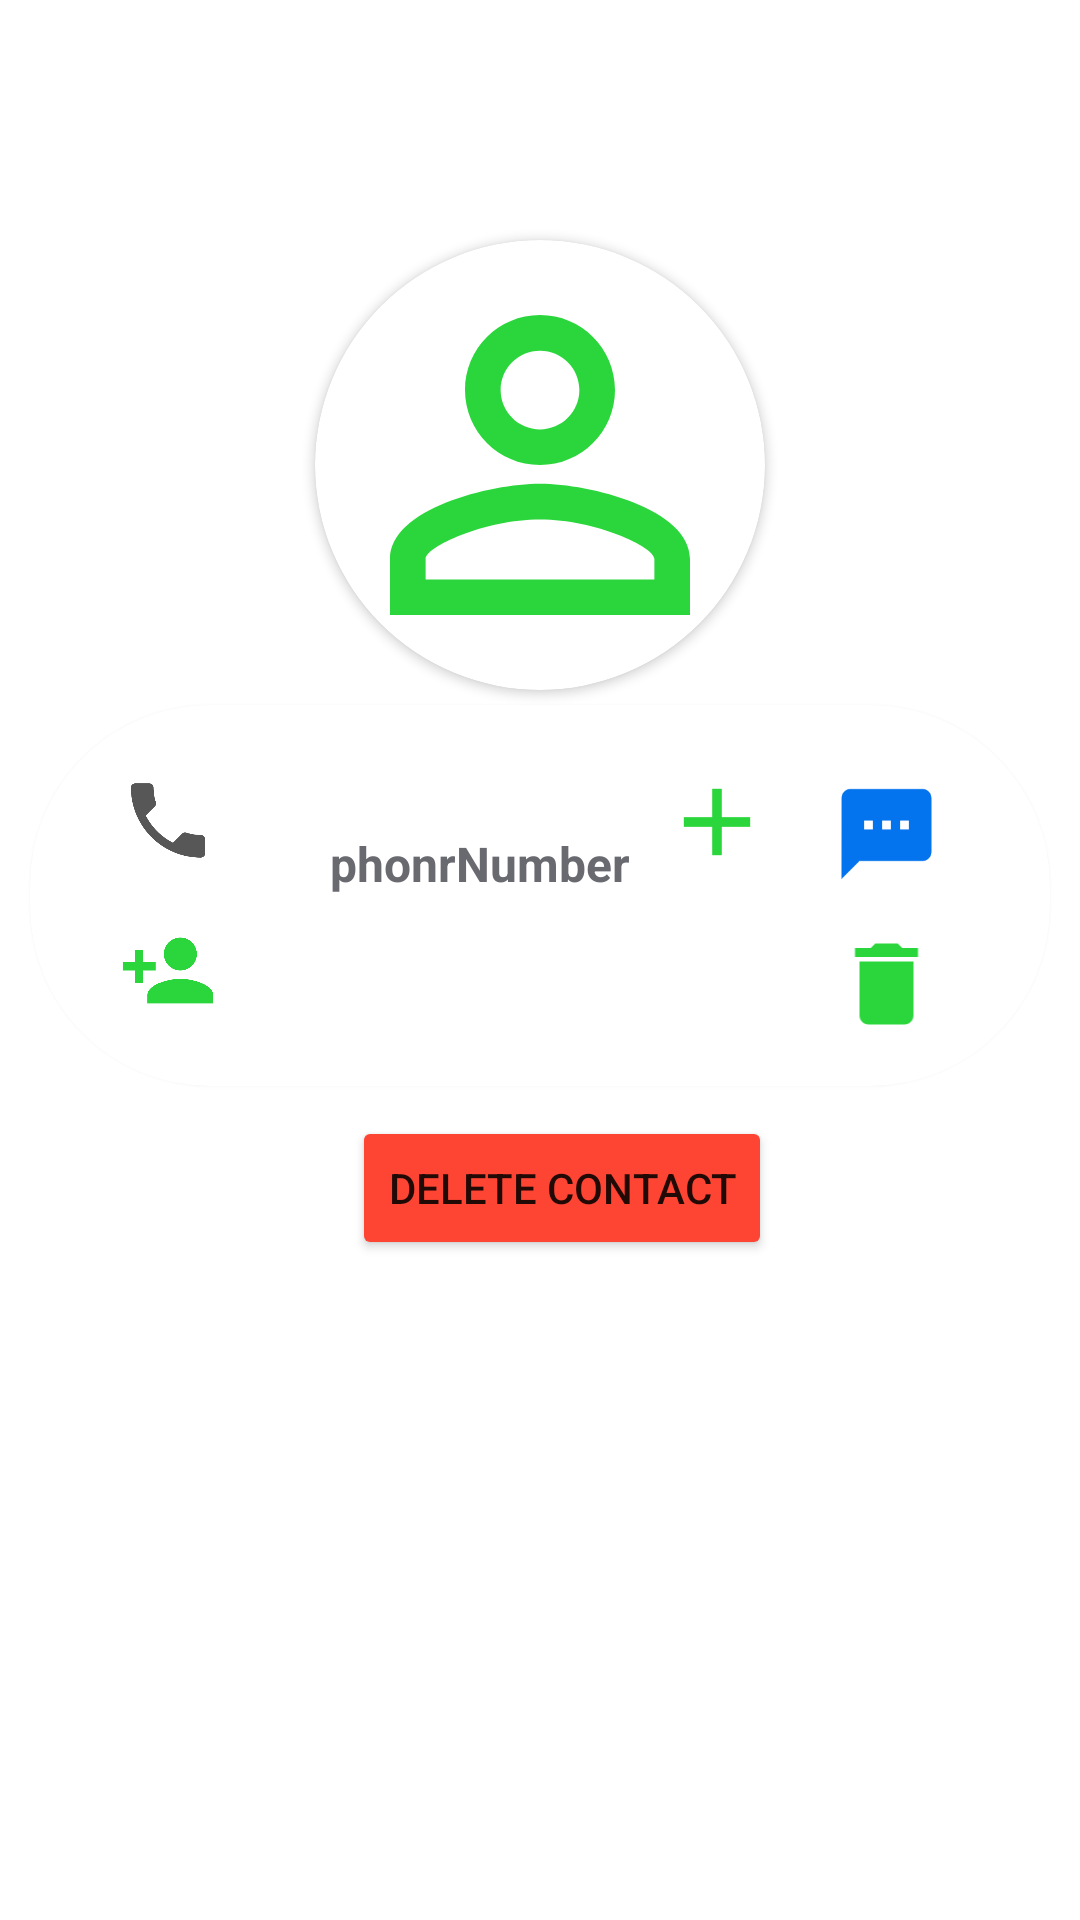

Reconstruct the res/layout file that produces this screen, plus the resources it refers to.
<!-- AndroidManifest.xml: application theme Theme.MyWeekSixContactApp -->
<!-- res/layout/activity_delete_user.xml -->
<?xml version="1.0" encoding="utf-8"?>
<androidx.constraintlayout.widget.ConstraintLayout xmlns:android="http://schemas.android.com/apk/res/android"
    xmlns:app="http://schemas.android.com/apk/res-auto"
    xmlns:tools="http://schemas.android.com/tools"
    android:layout_width="match_parent"
    android:layout_height="match_parent"

    android:backgroundTint="#dadada"
    tools:context=".DeleteUser">


    <androidx.cardview.widget.CardView
        android:id="@+id/image_card1"
        android:layout_width="150dp"
        android:layout_height="150dp"
        android:layout_marginTop="80dp"
        android:elevation="16dp"
        app:cardCornerRadius="100dp"
        app:layout_constraintEnd_toEndOf="parent"
        app:layout_constraintStart_toStartOf="parent"
        app:layout_constraintTop_toTopOf="parent">

        <ImageView
            android:id="@+id/image_person"
            android:layout_width="match_parent"
            android:layout_height="match_parent"
            android:background="@drawable/ima_icon"
            android:scaleType="fitXY"
            android:transitionName="imageZoom" />

    </androidx.cardview.widget.CardView>

    <TextView
        android:id="@+id/firstname"
        android:layout_width="match_parent"
        android:layout_height="48dp"
        android:layout_margin="10dp"
        android:gravity="center"
        android:text="contactName"
        android:textColor="@color/black"
        android:textSize="20sp"
        android:textStyle="bold"
        app:layout_constraintBottom_toTopOf="@+id/image_card"
        app:layout_constraintEnd_toEndOf="parent"
        app:layout_constraintStart_toStartOf="parent"
        app:layout_constraintTop_toBottomOf="@+id/image_card1" />


    <androidx.cardview.widget.CardView
        android:id="@+id/image_card"
        android:layout_width="match_parent"
        android:layout_height="127dp"
        android:elevation="186dp"
        android:layout_margin="10dp"
        app:cardBackgroundColor="@color/white"
        app:cardCornerRadius="60dp"
        app:layout_constraintBottom_toTopOf="@+id/d_button"
        app:layout_constraintEnd_toEndOf="parent"
        app:layout_constraintHorizontal_bias="0.555"
        app:layout_constraintStart_toStartOf="parent">

        <TextView
            android:id="@+id/phoneNumber"
            android:layout_width="wrap_content"
            android:layout_height="wrap_content"
            android:text="phonrNumber"
            android:textColor="#696970"
            android:textSize="16sp"
            android:textStyle="bold"
            android:translationX="100dp"
            android:translationY="42dp" />

        <ImageView
            android:id="@+id/deleteIcon"
            android:layout_width="39dp"
            android:layout_height="36dp"
            android:layout_gravity="right"
            android:layout_marginTop="75dp"
            android:layout_marginEnd="35dp"
            android:src="@drawable/delete_icon" />


        <ImageView
            android:id="@+id/messageIcon"
            android:layout_width="39dp"
            android:layout_height="36dp"
            android:layout_gravity="right"
            android:layout_marginTop="25dp"
            android:layout_marginEnd="35dp"
            android:src="@drawable/ic_baseline_textsms_24" />


        <ImageView
            android:id="@+id/addIcon"
            android:layout_width="42dp"
            android:layout_height="38dp"
            android:layout_gravity="right"
            android:layout_marginTop="20dp"
            android:layout_marginEnd="90dp"
            android:src="@drawable/ic_add" />

        <ImageView
            android:id="@+id/phoneIcon"
            android:layout_width="36dp"
            android:layout_height="33dp"
            android:layout_marginStart="10dp"
            android:src="@drawable/phone"
            android:translationX="18dp"
            android:translationY="22dp" />

        <ImageView
            android:id="@+id/updateIcon"
            android:layout_width="36dp"
            android:layout_height="33dp"
            android:layout_marginStart="10dp"
            android:src="@drawable/ic_baseline_person_add_24"
            android:translationX="18dp"
            android:translationY="72dp" />

    </androidx.cardview.widget.CardView>

    <Button
        android:id="@+id/d_button"
        android:layout_width="wrap_content"
        android:layout_height="wrap_content"
        android:layout_marginBottom="220dp"
        android:backgroundTint="#fe4433"
        android:text="delete contact"
        app:layout_constraintBottom_toBottomOf="parent"
        app:layout_constraintEnd_toEndOf="parent"
        app:layout_constraintHorizontal_bias="0.534"
        app:layout_constraintStart_toStartOf="parent" />


</androidx.constraintlayout.widget.ConstraintLayout>
<!-- resources referenced by this layout -->
<resources>
  <!-- drawable delete_icon (drawable) -->
  <vector android:height="24dp" android:tint="#2AD63B"
      android:viewportHeight="24" android:viewportWidth="24"
      android:width="24dp" xmlns:android="http://schemas.android.com/apk/res/android">
      <path android:fillColor="@android:color/white" android:pathData="M6,19c0,1.1 0.9,2 2,2h8c1.1,0 2,-0.9 2,-2V7H6v12zM19,4h-3.5l-1,-1h-5l-1,1H5v2h14V4z"/>
  </vector>
  <!-- drawable ic_add (drawable) -->
  <vector android:height="24dp" android:tint="#2AD63B"
      android:viewportHeight="24" android:viewportWidth="24"
      android:width="24dp" xmlns:android="http://schemas.android.com/apk/res/android">
      <path android:fillColor="@android:color/white" android:pathData="M19,13h-6v6h-2v-6H5v-2h6V5h2v6h6v2z"/>
  </vector>
  <!-- drawable ic_baseline_person_add_24 (drawable) -->
  <vector android:height="24dp" android:tint="#2AD63B"
      android:viewportHeight="24" android:viewportWidth="24"
      android:width="24dp" xmlns:android="http://schemas.android.com/apk/res/android">
      <path android:fillColor="@android:color/white" android:pathData="M15,12c2.21,0 4,-1.79 4,-4s-1.79,-4 -4,-4 -4,1.79 -4,4 1.79,4 4,4zM6,10L6,7L4,7v3L1,10v2h3v3h2v-3h3v-2L6,10zM15,14c-2.67,0 -8,1.34 -8,4v2h16v-2c0,-2.66 -5.33,-4 -8,-4z"/>
  </vector>
  <!-- drawable ic_baseline_textsms_24 (drawable-v24) -->
  <vector android:height="24dp" android:tint="#0473EE"
      android:viewportHeight="24" android:viewportWidth="24"
      android:width="24dp" xmlns:android="http://schemas.android.com/apk/res/android">
      <path android:fillColor="@android:color/white" android:pathData="M20,2L4,2c-1.1,0 -1.99,0.9 -1.99,2L2,22l4,-4h14c1.1,0 2,-0.9 2,-2L22,4c0,-1.1 -0.9,-2 -2,-2zM9,11L7,11L7,9h2v2zM13,11h-2L11,9h2v2zM17,11h-2L15,9h2v2z"/>
  </vector>
  <!-- drawable ima_icon (drawable) -->
  <vector android:height="24dp" android:tint="#2AD63B"
      android:viewportHeight="24" android:viewportWidth="24"
      android:width="24dp" xmlns:android="http://schemas.android.com/apk/res/android">
      <path android:fillColor="@android:color/white" android:pathData="M12,5.9c1.16,0 2.1,0.94 2.1,2.1s-0.94,2.1 -2.1,2.1S9.9,9.16 9.9,8s0.94,-2.1 2.1,-2.1m0,9c2.97,0 6.1,1.46 6.1,2.1v1.1L5.9,18.1L5.9,17c0,-0.64 3.13,-2.1 6.1,-2.1M12,4C9.79,4 8,5.79 8,8s1.79,4 4,4 4,-1.79 4,-4 -1.79,-4 -4,-4zM12,13c-2.67,0 -8,1.34 -8,4v3h16v-3c0,-2.66 -5.33,-4 -8,-4z"/>
  </vector>
  <!-- drawable phone (drawable-v24) -->
  <vector android:height="24dp" android:tint="#575758"
      android:viewportHeight="24" android:viewportWidth="24"
      android:width="24dp" xmlns:android="http://schemas.android.com/apk/res/android">
      <path android:fillColor="@android:color/white" android:pathData="M6.62,10.79c1.44,2.83 3.76,5.14 6.59,6.59l2.2,-2.2c0.27,-0.27 0.67,-0.36 1.02,-0.24 1.12,0.37 2.33,0.57 3.57,0.57 0.55,0 1,0.45 1,1V20c0,0.55 -0.45,1 -1,1 -9.39,0 -17,-7.61 -17,-17 0,-0.55 0.45,-1 1,-1h3.5c0.55,0 1,0.45 1,1 0,1.25 0.2,2.45 0.57,3.57 0.11,0.35 0.03,0.74 -0.25,1.02l-2.2,2.2z"/>
  </vector>
  <style name="Theme.MyWeekSixContactApp" parent="Theme.MaterialComponents.DayNight.DarkActionBar">
          
          <item name="colorPrimary">@color/purple_500</item>
          <item name="colorPrimaryVariant">@color/purple_700</item>
          <item name="colorOnPrimary">@color/white</item>
          
          <item name="colorSecondary">@color/teal_200</item>
          <item name="colorSecondaryVariant">@color/teal_700</item>
          <item name="colorOnSecondary">@color/black</item>
          
          <item name="android:statusBarColor" tools:targetApi="l">?attr/colorPrimaryVariant</item>
          
      </style>
  <!-- not gathered from this repository: default colours our renderer supplied (Android Studio template values) -->
  <color name="purple_500">#FF6200EE</color>
  <color name="purple_700">#FF3700B3</color>
  <color name="teal_200">#FF03DAC5</color>
  <color name="teal_700">#FF018786</color>
  <color name="black">#FF000000</color>
  <color name="white">#FFFFFFFF</color>
</resources>
